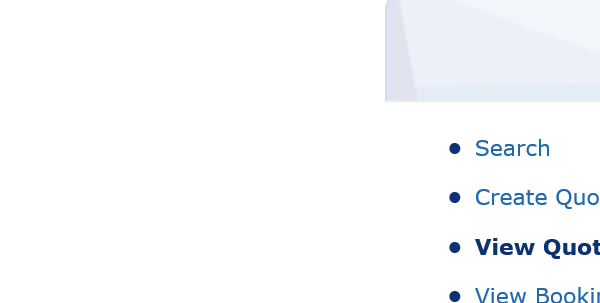
Workflow: logout

Step 1 [try]: Attach Browser 'iexplore.exe BP' in window 'BP Travel*'

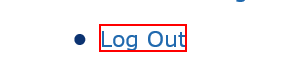
Step 2 [try]: click on the link 'Log Out'
